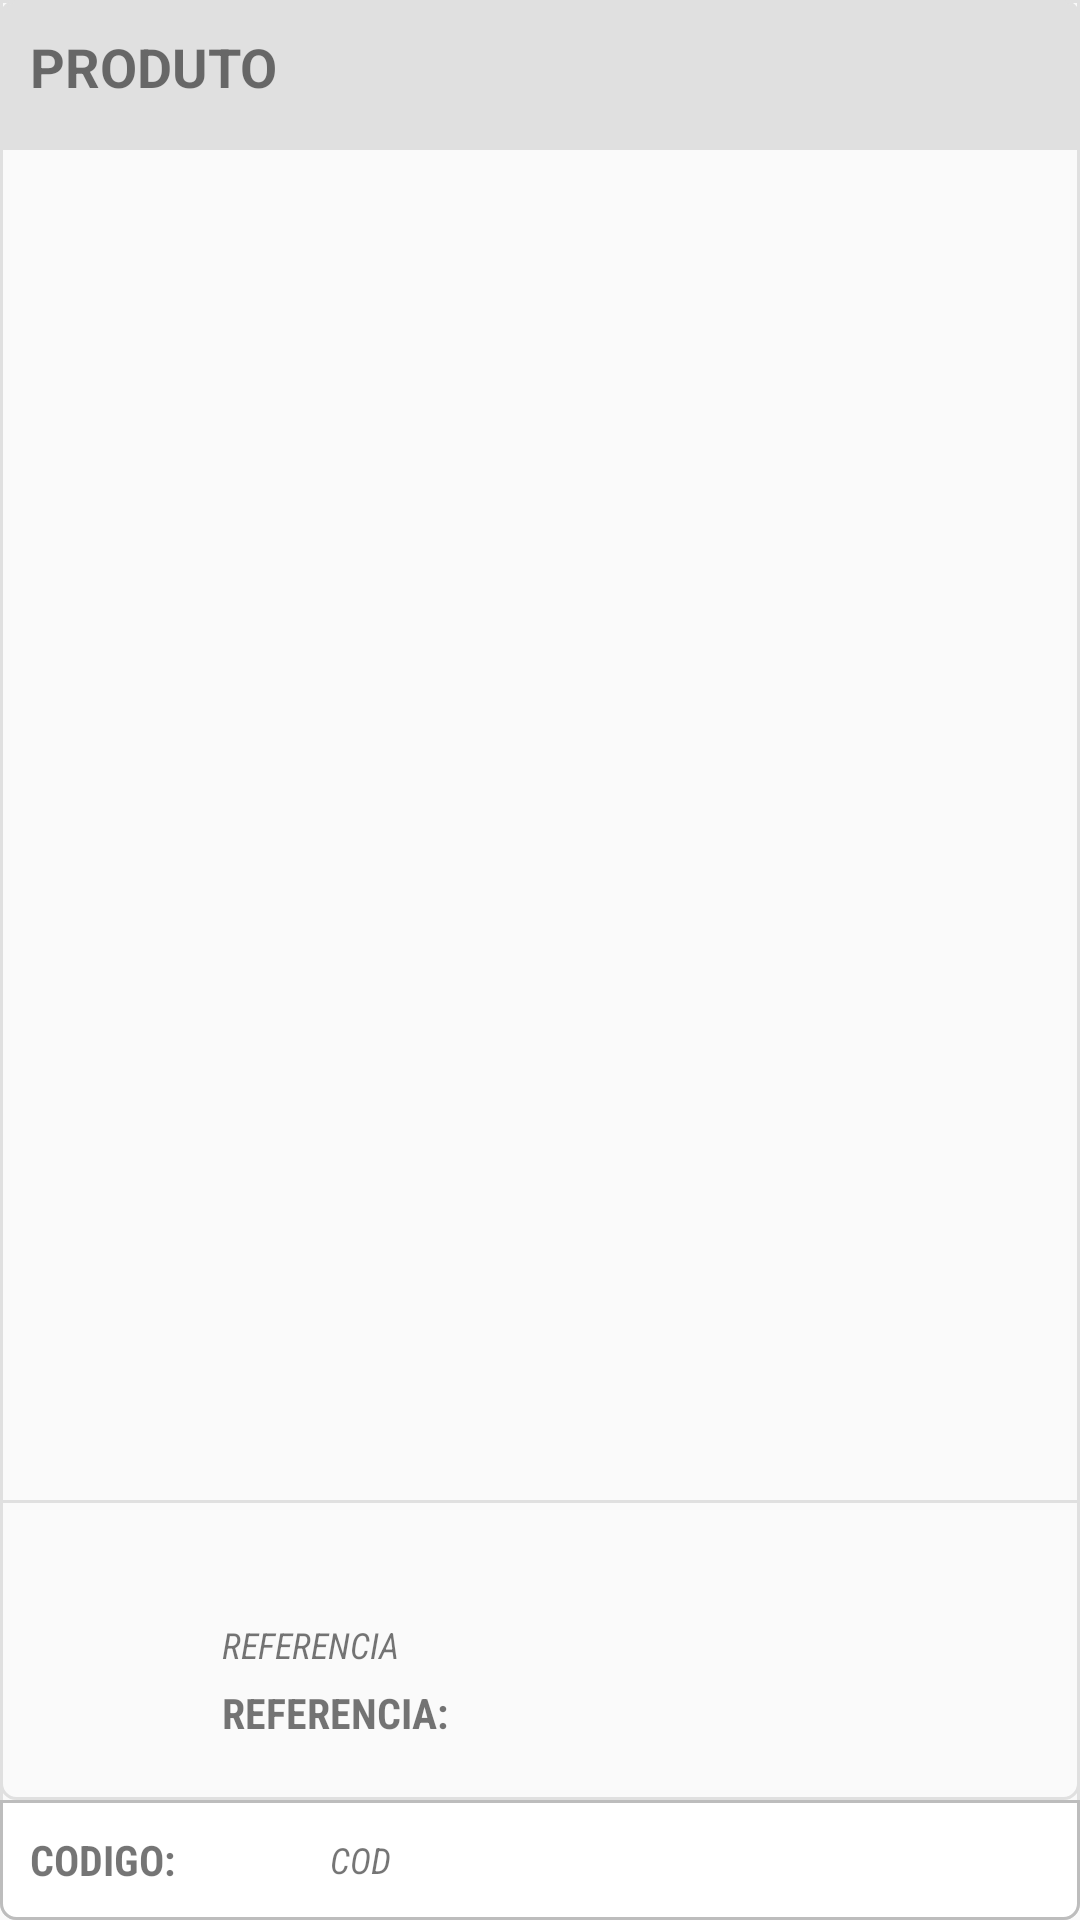

Write the Android layout XML for this screen, with the resource values it uses.
<!-- AndroidManifest.xml: application theme AppTheme -->
<!-- res/layout/view_pedidos.xml -->
<?xml version="1.0" encoding="utf-8"?>
<LinearLayout xmlns:android="http://schemas.android.com/apk/res/android"
    xmlns:app="http://schemas.android.com/apk/res-auto"
    android:layout_width="match_parent"
    android:layout_height="match_parent"
    >


    <GridLayout
        android:layout_width="match_parent"
        android:layout_height="match_parent"
        android:id="@+id/grid"
        android:columnCount="1"
        android:layout_row="3"
        android:background="@drawable/bordas_arredondadas"
        >

        <LinearLayout
            android:orientation="vertical"
            android:layout_width="match_parent"
            android:id="@+id/header"
            android:layout_row="0"
            android:layout_height="50dp"
            android:background="@drawable/bordas_arredondadas_header"
            android:gravity="top">
            <TextView
                android:layout_width="match_parent"
                android:layout_height="wrap_content"
                android:layout_gravity="top"
                android:layout_marginLeft="10dp"
                android:layout_marginTop="10dp"
                android:text="PRODUTO"
                android:textStyle="bold"
                android:id="@+id/t_descricao"
                android:textSize="18sp"
                />
        </LinearLayout>

        <LinearLayout
            android:orientation="vertical"
            android:layout_width="match_parent"
            android:layout_height="100dp"
            android:id="@+id/body"
            android:layout_row="1"
            android:gravity="fill">

            <GridLayout
                android:orientation="vertical"
                android:layout_width="match_parent"
                android:background="@drawable/bordas_arredondadas"
                android:columnCount="2"

                android:layout_height="match_parent"
                android:elevation="1dp">


                <ImageView
                    android:layout_width="64dp"
                    android:layout_height="64dp"
                    app:srcCompat="@drawable/ic_cliente_32"
                    android:id="@+id/imageView3"
                    android:layout_column="0"
                    android:layout_rowSpan="2"
                    android:layout_gravity="center_vertical" />


                <TextView
                    android:layout_width="306dp"
                    android:layout_height="wrap_content"
                    android:layout_column="1"
                    android:layout_marginLeft="10dp"
                    android:layout_row="0"
                    android:text="REFERENCIA"
                    android:textSize="12sp"
                    android:textStyle="italic"
                    android:id="@+id/t_referencia"
                    android:fontFamily="sans-serif-condensed"
                    android:layout_gravity="start"
                    android:layout_marginTop="40dp" />


                <TextView
                    android:text="REFERENCIA:"
                    android:layout_column="1"
                    android:layout_row="1"
                    android:layout_height="wrap_content"
                    android:id="@+id/textView7"
                    android:layout_marginLeft="10dp"
                    android:textStyle="normal|bold"
                    android:fontFamily="sans-serif-condensed"
                    android:layout_width="90dp"
                    android:layout_marginTop="5dp" />


            </GridLayout>
        </LinearLayout>

        <LinearLayout
            android:orientation="horizontal"
            android:layout_width="match_parent"
            android:id="@+id/footer"
            android:layout_row="2"
            android:background="@drawable/bordas_arredondadas_foolter"
            android:layout_height="40dp"
            android:gravity="bottom">
            <TextView
                android:text="CODIGO:"
                android:layout_height="wrap_content"
                android:id="@+id/textView8"
                android:layout_marginStart="10dp"
                android:textStyle="normal|bold"
                android:fontFamily="sans-serif-condensed"
                android:layout_width="90dp"
                android:layout_gravity="center" />

            <TextView
                android:layout_width="match_parent"
                android:layout_height="wrap_content"
                android:text="COD"
                android:textSize="12sp"
                android:textStyle="italic"
                android:id="@+id/t_codigo_produto"
                android:layout_marginLeft="10dp"
                android:fontFamily="sans-serif-condensed"
                android:layout_gravity="center" />
        </LinearLayout>
    </GridLayout>

</LinearLayout>
<!-- resources referenced by this layout -->
<resources>
  <!-- drawable bordas_arredondadas (drawable) -->
  <shape xmlns:android="http://schemas.android.com/apk/res/android"
      android:padding="10dp"
      android:shape="rectangle">
  
  
      <stroke android:width="1dp" android:height="1dp"
          android:color="#e0e0e0" />
      <corners
          android:bottomLeftRadius="5dp"
          android:bottomRightRadius="5dp"
          android:topLeftRadius="0dp"
          android:topRightRadius="0dp" />
  
  </shape>
  <!-- drawable bordas_arredondadas_foolter (drawable) -->
  <shape xmlns:android="http://schemas.android.com/apk/res/android"
      android:padding="10dp"
      android:shape="rectangle">
  
      <solid android:color="@android:color/background_light"></solid>
  
      <stroke android:width="1dp" android:height="1dp"
          android:color="#bdbdbd" />
      <corners
          android:bottomLeftRadius="5dp"
          android:bottomRightRadius="5dp"
          android:topLeftRadius="0dp"
          android:topRightRadius="0dp" />
  
  </shape>
  <!-- drawable bordas_arredondadas_header (drawable) -->
  <shape xmlns:android="http://schemas.android.com/apk/res/android"
      android:padding="10dp"
      android:shape="rectangle">
  
      <solid android:color="#e0e0e0"></solid>
  
      <stroke android:width="1dp" android:height="1dp"
          android:color="#e0e0e0" />
      <corners
          android:bottomLeftRadius="0dp"
          android:bottomRightRadius="0dp"
          android:topLeftRadius="5dp"
          android:topRightRadius="5dp" />
  
  </shape>
  <style name="AppTheme" parent="Theme.AppCompat.Light.DarkActionBar">
          
          <item name="colorPrimary">@color/colorPrimary</item>
          <item name="colorPrimaryDark">@color/colorPrimaryDark</item>
          <item name="colorAccent">@color/colorAccent</item>
      </style>
  <color name="colorPrimary">#795548</color>
  <color name="colorPrimaryDark">#5d4037</color>
  <color name="colorAccent">#f54322</color>
</resources>
